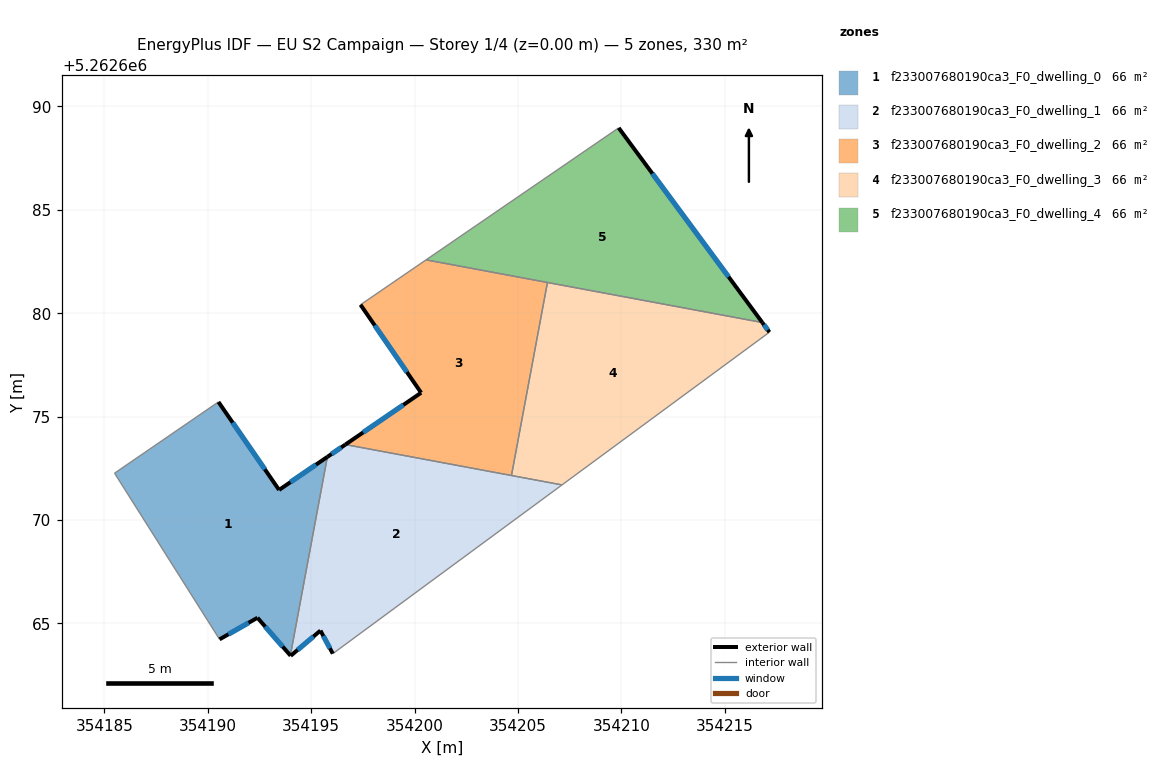
=== STOREY PLAN SPEC (per zone: floor XY polygon, exterior-wall plan segments, windows/doors) ===
zone 1: f233007680190ca3_F0_dwelling_0  (66.4 m²)
  floor: (354195.78, 5262673.05) (354193.99, 5262663.46) (354192.40, 5262665.28) (354190.57, 5262664.23) (354185.49, 5262672.27) (354190.52, 5262675.71) (354193.45, 5262671.46)
  exterior wall: (354193.45, 5262671.46) – (354190.52, 5262675.71)  [5.2 m]
    window: (354192.76, 5262672.46) – (354191.20, 5262674.71)  [4.4 m²]
  exterior wall: (354195.78, 5262673.05) – (354193.45, 5262671.46)  [2.8 m]
    window: (354195.23, 5262672.68) – (354193.99, 5262671.83)  [2.4 m²]
  exterior wall: (354192.40, 5262665.28) – (354193.99, 5262663.46)  [2.4 m]
    window: (354192.78, 5262664.85) – (354193.62, 5262663.88)  [2.0 m²]
  exterior wall: (354190.57, 5262664.23) – (354192.40, 5262665.28)  [2.1 m]
    window: (354191.00, 5262664.48) – (354191.97, 5262665.03)  [1.8 m²]
  interior walls: 3
zone 2: f233007680190ca3_F0_dwelling_1  (66.4 m²)
  floor: (354207.12, 5262671.70) (354196.04, 5262663.54) (354195.45, 5262664.66) (354194.01, 5262663.44) (354193.99, 5262663.46) (354195.78, 5262673.05) (354196.65, 5262673.65)
  exterior wall: (354195.45, 5262664.66) – (354196.04, 5262663.54)  [1.3 m]
    window: (354195.59, 5262664.40) – (354195.90, 5262663.80)  [1.1 m²]
  exterior wall: (354194.01, 5262663.44) – (354195.45, 5262664.66)  [1.9 m]
    window: (354194.34, 5262663.72) – (354195.11, 5262664.37)  [1.6 m²]
  exterior wall: (354193.99, 5262663.46) – (354194.01, 5262663.44)  [0.0 m]
  exterior wall: (354196.65, 5262673.65) – (354195.78, 5262673.05)  [1.1 m]
    window: (354196.45, 5262673.51) – (354195.99, 5262673.19)  [0.9 m²]
  interior walls: 4
zone 3: f233007680190ca3_F0_dwelling_2  (65.6 m²)
  floor: (354206.42, 5262681.49) (354204.68, 5262672.16) (354196.65, 5262673.65) (354200.31, 5262676.16) (354197.38, 5262680.41) (354200.55, 5262682.58)
  exterior wall: (354197.38, 5262680.41) – (354200.31, 5262676.16)  [5.2 m]
    window: (354198.07, 5262679.41) – (354199.63, 5262677.15)  [4.4 m²]
  exterior wall: (354200.31, 5262676.16) – (354196.65, 5262673.65)  [4.4 m]
    window: (354199.45, 5262675.57) – (354197.51, 5262674.24)  [3.7 m²]
  interior walls: 4
zone 4: f233007680190ca3_F0_dwelling_3  (65.6 m²)
  floor: (354216.81, 5262679.55) (354217.15, 5262679.08) (354207.12, 5262671.70) (354204.68, 5262672.16) (354206.42, 5262681.49)
  exterior wall: (354217.15, 5262679.08) – (354216.81, 5262679.55)  [0.6 m]
    window: (354217.07, 5262679.19) – (354216.89, 5262679.44)  [0.5 m²]
  interior walls: 4
zone 5: f233007680190ca3_F0_dwelling_4  (66.0 m²)
  floor: (354209.86, 5262688.96) (354216.81, 5262679.55) (354200.55, 5262682.58)
  exterior wall: (354216.81, 5262679.55) – (354209.86, 5262688.96)  [11.7 m]
    window: (354215.18, 5262681.76) – (354211.50, 5262686.75)  [9.9 m²]
  interior walls: 3

=== DERIVED (storey summary) ===
Building: EU S2 Campaign
Storey: 1 of 4  (floor level z = 0.00 m)
Storey gross floor area: 329.8 m²
Zones on this storey: 5
  - f233007680190ca3_F0_dwelling_0: floor 66.4 m²; exterior wall 12.5 m (37.6 m²); 4 window(s) 10.6 m²; WWR 28.1%
  - f233007680190ca3_F0_dwelling_1: floor 66.4 m²; exterior wall 4.2 m (12.7 m²); 3 window(s) 3.6 m²; WWR 28.0%
  - f233007680190ca3_F0_dwelling_2: floor 65.6 m²; exterior wall 9.6 m (28.8 m²); 2 window(s) 8.1 m²; WWR 28.1%
  - f233007680190ca3_F0_dwelling_3: floor 65.6 m²; exterior wall 0.6 m (1.7 m²); 1 window(s) 0.5 m²; WWR 28.1%
  - f233007680190ca3_F0_dwelling_4: floor 66.0 m²; exterior wall 11.7 m (35.1 m²); 1 window(s) 9.9 m²; WWR 28.1%
Zone adjacency (shared interzone walls):
  - f233007680190ca3_F0_dwelling_0 ↔ f233007680190ca3_F0_dwelling_1
  - f233007680190ca3_F0_dwelling_1 ↔ f233007680190ca3_F0_dwelling_2
  - f233007680190ca3_F0_dwelling_1 ↔ f233007680190ca3_F0_dwelling_3
  - f233007680190ca3_F0_dwelling_2 ↔ f233007680190ca3_F0_dwelling_3
  - f233007680190ca3_F0_dwelling_2 ↔ f233007680190ca3_F0_dwelling_4
  - f233007680190ca3_F0_dwelling_3 ↔ f233007680190ca3_F0_dwelling_4